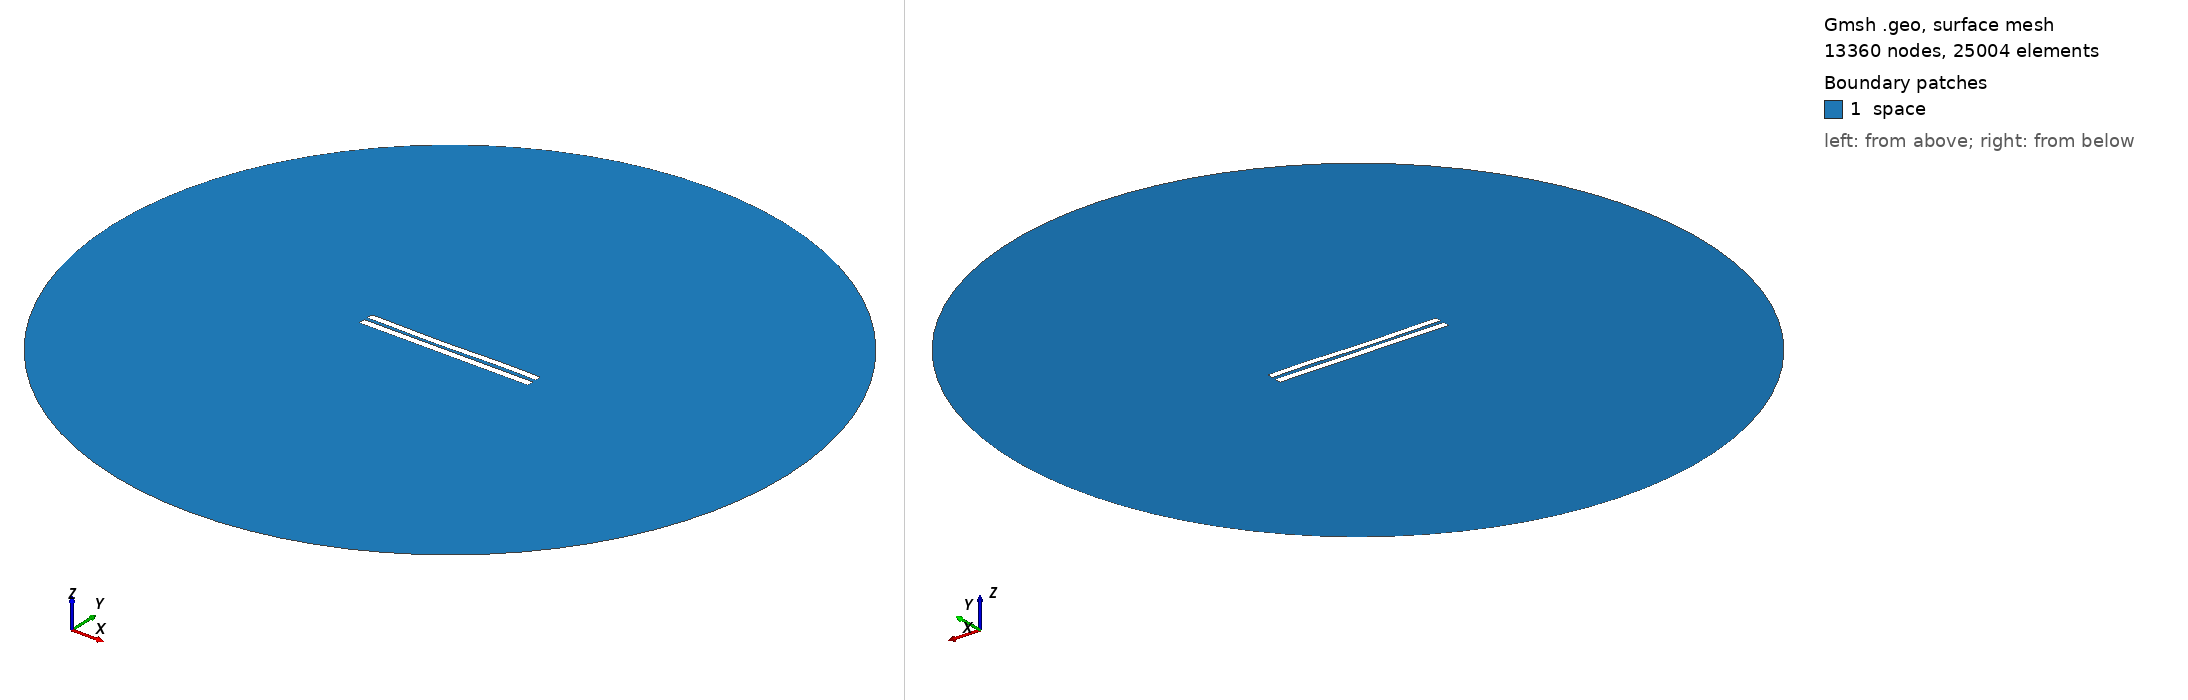

Gmsh geometry script, surface-meshed: 13360 nodes, 25004 surface elements. Boundary patches (legend numbers): 1 space. Left view from above one corner, right view from below the opposite corner. Legend entries are the model's physical surfaces. The drawing asked Gmsh for element sizes between 1% and 20% of the model's largest extent; the script's own settings can give other sizes.

=== 4754.geo (drawn) ===
//---------------------------------------
// Geometry kernel
//---------------------------------------

SetFactory("OpenCASCADE");



//---------------------------------------
// Parameters of the geometry
//---------------------------------------

// Overetch of the upper plate
overetch = 0.125;

// Distance between the plates
distance = 2.0;

// Discretization over the x axis (for the deformation)
nx = 50; 

// Length of the plate
L = 100 - overetch; 

// Number of modes
n = 4; 

// 1st mode coefficient
coeff(1) = 0.07499999999999998;
beta(1) = 0.596864 * 3.1415926535 / L;

// 2nd mode coefficient
coeff(2) = -0.15;
beta(2) = 1.49418 * 3.1415926535 / L;

// 3rd mode coefficient
coeff(3) = -0.15;
beta(3) = 2.50025 * 3.1415926535 / L;

// 4th mode coefficient
coeff(4) = 0.07499999999999998;
beta(4) = 3.49999 * 3.1415926535 / L;



//---------------------------------------
// Upper plate (deformed rectangle)
//---------------------------------------

// Coordiantes of the upper plate
xmin = -50;
xmax = 50 - overetch;

// Height of the upper plate
yheight = 4 - 2 * overetch;

// Indexes of the points
UpperID[] = {};
LowerID[] = {};
LeftID[] = {};
RightID[] = {};

// Point index
p = 1;

// Horizontal edges
For i In {1:nx}
    x = xmin + (i-1)*(xmax - xmin)/(nx-1);

    y_bottom = distance / 2 + overetch;
    For j In {1:n}
        C = (Cosh(beta(j)*L) + Cos(beta(j)*L)) / (Sinh(beta(j)*L) + Sin(beta(j)*L));
        y_bottom  = y_bottom + coeff(j) * (Cosh(beta(j)*(x+50)) - Cos(beta(j)*(x+50)) - C * (Sinh(beta(j)*(x+50)) - Sin(beta(j)*(x+50))));
    EndFor

    y_top = y_bottom + yheight;

    Point(p) = {x, y_top, 0, 1.0};
    UpperID[i] = p;
    p = p + 1;

    Point(p) = {x, y_bottom, 0, 1.0};
    LowerID[i] = p;
    p = p + 1;
EndFor

// Create point lists
UpperPts[] = {}; LowerPts[] = {};
For i In {1:nx}
  UpperPts[] += {UpperID[i]};
  LowerPts[] += {LowerID[i]};
EndFor

// Build splines
Spline(1) = {UpperPts[]};
Spline(2) = {LowerPts[]};
Line(3) = {LowerPts[nx-1], UpperPts[nx-1]};
Line(4) = {LowerPts[0], UpperPts[0]};

// Build the plane surface
Curve Loop(1) = {2, 3, -1, -4};
Plane Surface(1) = {1};



//---------------------------------------
// Lower plate (rectangle)
//---------------------------------------

// Vertices
Point(1001) = {-50, -1, 0, 1.0};
Point(1002) = { 50, -1, 0, 1.0};
Point(1003) = { 50,  -5, 0, 1.0};
Point(1004) = {-50,  -5, 0, 1.0};

// Edges
Line(5) = {1001, 1002};
Line(6) = {1002, 1003};
Line(7) = {1003, 1004};
Line(8) = {1004, 1001};

// Plane surface
Line Loop(2) = {5, 6, 7, 8};
Plane Surface(2) = {2}; 



//---------------------------------------
// Outer (fictious) boundary
//---------------------------------------

// Points
Point(1005) = {0, 0, 0};       // Center
Point(1006) = {200, 0, 0};     // Start point
Point(1007) = {0, 200, 0};     // 90 degrees
Point(1008) = {-200, 0, 0};    // 180 degrees
Point(1009) = {0, -200, 0};    // 270 degrees

// Circle arcs (each needs start, center, end)
Circle(9) = {1006, 1005, 1007};
Circle(10) = {1007, 1005, 1008};
Circle(11) = {1008, 1005, 1009};
Circle(12) = {1009, 1005, 1006};

// Plane surface for the entire domain
Curve Loop(3) = {9, 10, 11, 12};
Surface(3) = {3};

// Subtract the plates from the whole domain to obtain the actual domain where we want to solve the equations
BooleanDifference{ Surface{3}; Delete; }{ Surface{1}; Surface{2}; Delete; }




//---------------------------------------
// Transfinite Lines/Curves
//---------------------------------------

// Set the number of points on the boundaries
r = 7;

// Plates
Transfinite Curve {1, 2} = 50*r Using Progression 1;
Transfinite Curve {3, 4} = 2*r Using Progression 1;
Transfinite Line {5, 7} = 50*r Using Progression 1;
Transfinite Line {6, 8} = 2*r Using Progression 1;

// Outer boundary
Transfinite Line {9, 10, 11, 12} = 20 Using Progression 1;



//---------------------------------------
// Physical groups
//---------------------------------------                

// Physical curves (boundaries)
Physical Line("force_segment", 10) = {2};
Physical Line("upper_plate", 11) = {1, 3, 4};
Physical Line("lower_plate", 12) = {5, 6, 7, 8};
Physical Line("boundary", 20) = {9, 10, 11, 12};

// Physical Surfaces
Physical Surface("space", 30) = {3};



//---------------------------------------
// 6. Generate the Mesh
//---------------------------------------

// 2D mesh generation
Mesh 2;
